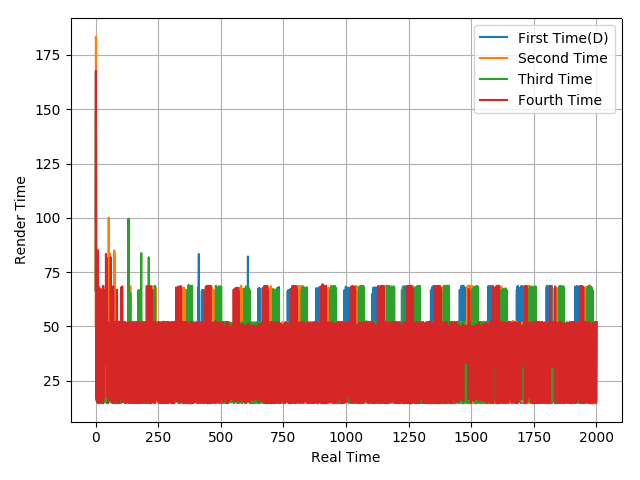

The table this chart was drawn from, first rows:
98.06, 166.8, 17.12, 49.37, 16.65, 50.1, 66.68, 16.79, 83.65, 16.2, 66.76, 17.13, 32.97, 49.85, 16.78, 50.41, 16.19, 50.1, 16.97, 50.1, 16.08, 50.13, 16.68, 50.11
49.97, 183.3, 50.46, 16.58, 50.06, 50.07, 16.6, 66.8, 16.64, 50.12, 16.28, 49.9, 16.61, 50.64, 15.95, 50.76, 16.61, 49.57, 17.15, 50.09, 16.11, 50.62, 16.1, 33.88
66.69, 149.7, 50.15, 18.52, 50.07, 16.63, 50.08, 66.67, 14.79, 68.55, 14.8, 68.54, 14.73, 51.23, 17.33, 50.06, 15.95, 50.76, 14.87, 51.81, 14.6, 52.08, 16.42, 50.24
66.63, 167.6, 17.28, 49.02, 15.77, 51.9, 16.67, 83.45, 14.87, 85.13, 31.43, 51.9, 14.87, 51.78, 16.64, 49.21, 16.52, 51, 14.88, 67.41, 16.21, 51.49, 16.65, 50.03
